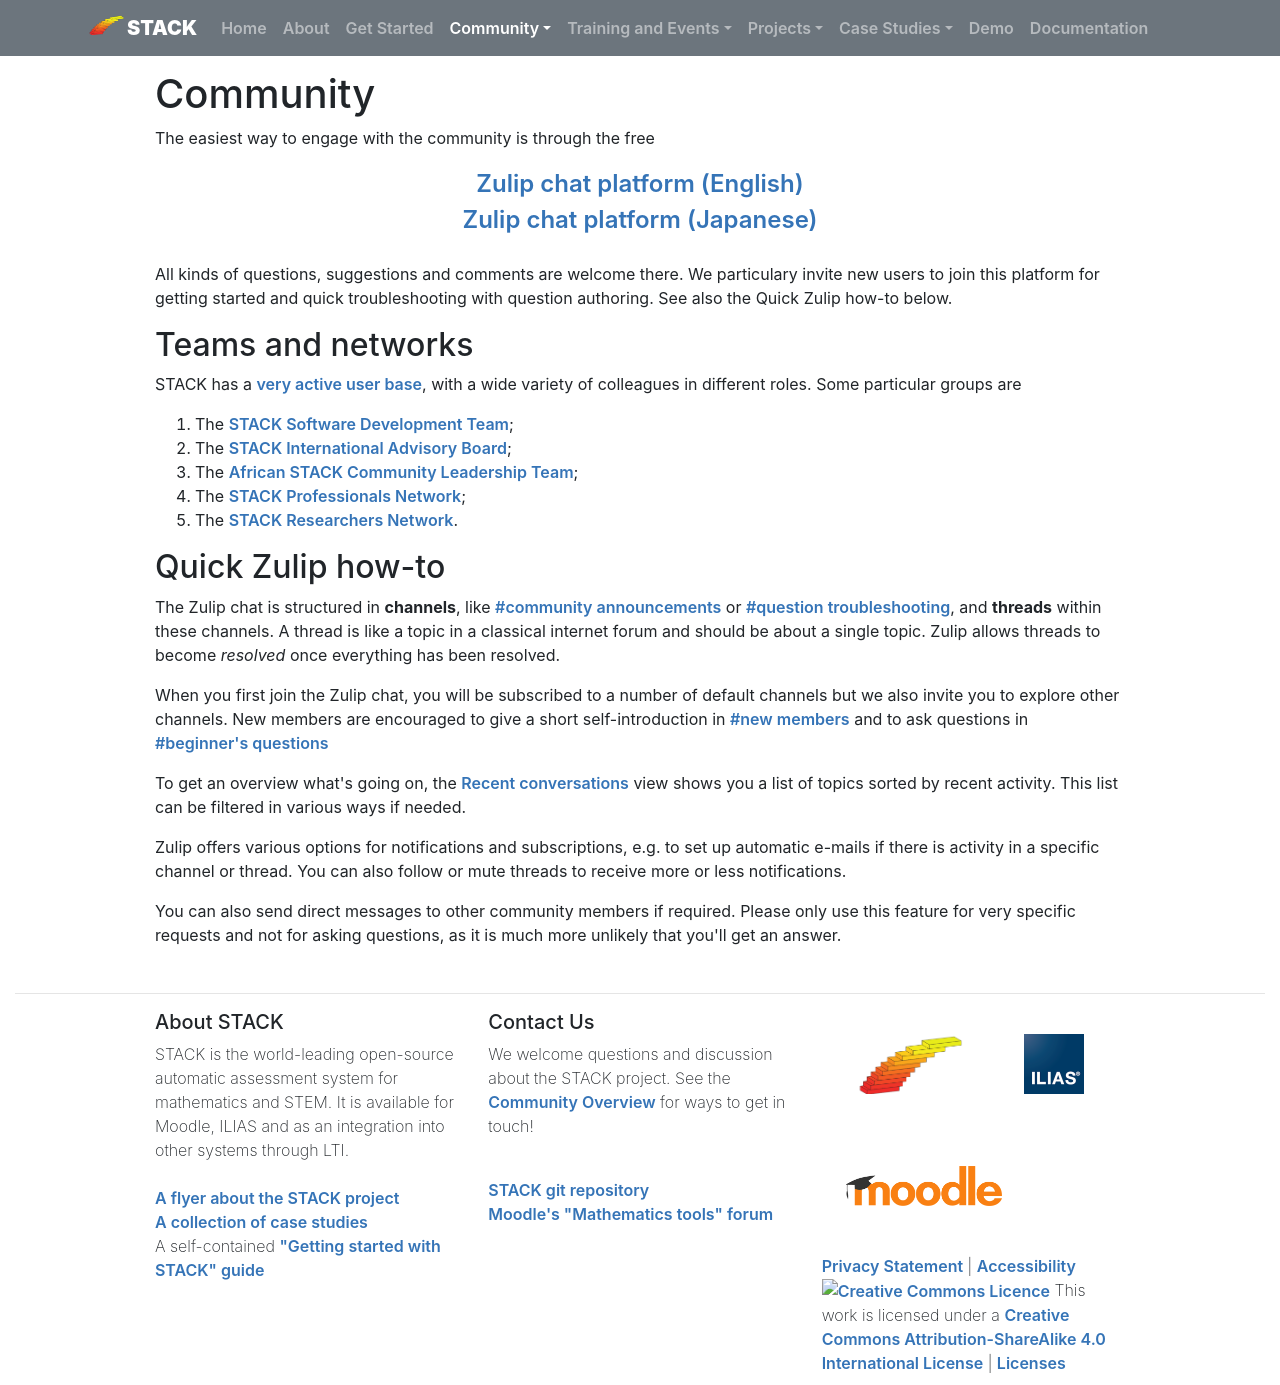

repository: maths/stack-web · page: Community/index.html · generator: mkdocs

# Community

The easiest way to engage with the community is through the free 

<div style="text-align:center; font-size: x-large;"><a href="https://stack-assessment.zulipchat.com/">Zulip chat platform (English)</a></div>
<div style="text-align:center; font-size: x-large;"><a href="https://ja-stack-assessment.zulipchat.com/">Zulip chat platform (Japanese)</a></div>

<br>
All kinds of questions, suggestions and comments are welcome there.
We particulary invite new users to join this platform for getting started and quick troubleshooting with question authoring. See also the Quick Zulip how-to below.

## Teams and networks

STACK has a [very active user base](CaseStudies/index.md), with a wide variety of colleagues in different roles.  Some particular groups are

1. The [STACK Software Development Team](Communities/Development_team.md);
2. The [STACK International Advisory Board](Communities/Advisory_board.md);
3. The [African STACK Community Leadership Team](Communities/African_leadership.md);
4. The [STACK Professionals Network](Communities/Professional_network.md);
5. The [STACK Researchers Network](Communities/Researchers_network.md).


## Quick Zulip how-to

The Zulip chat is structured in **channels**, like [#community announcements](https://stack-assessment.zulipchat.com/#narrow/channel/384519-community-announcements) or [#question troubleshooting](https://stack-assessment.zulipchat.com/#narrow/channel/384532-question-troubleshooting), and **threads** within these channels.
A thread is like a topic in a classical internet forum and should be about a single topic.
Zulip allows threads to become _resolved_ once everything has been resolved.

When you first join the Zulip chat, you will be subscribed to a number of default channels but we also invite you to explore other channels.
New members are encouraged to give a short self-introduction in [#new members](https://stack-assessment.zulipchat.com/#narrow/channel/384518-new-members) and to ask questions in [#beginner's questions](https://stack-assessment.zulipchat.com/#narrow/channel/496992-beginner's-questions)

To get an overview what's going on, the [Recent conversations](https://stack-assessment.zulipchat.com/#recent) view shows you a list of topics sorted by recent activity. This list can be filtered in various ways if needed.

Zulip offers various options for notifications and subscriptions, e.g. to set up automatic e-mails if there is activity in a specific channel or thread.
You can also follow or mute threads to receive more or less notifications.

You can also send direct messages to other community members if required.
Please only use this feature for very specific requests and not for asking questions, as it is much more unlikely that you'll get an answer. 
